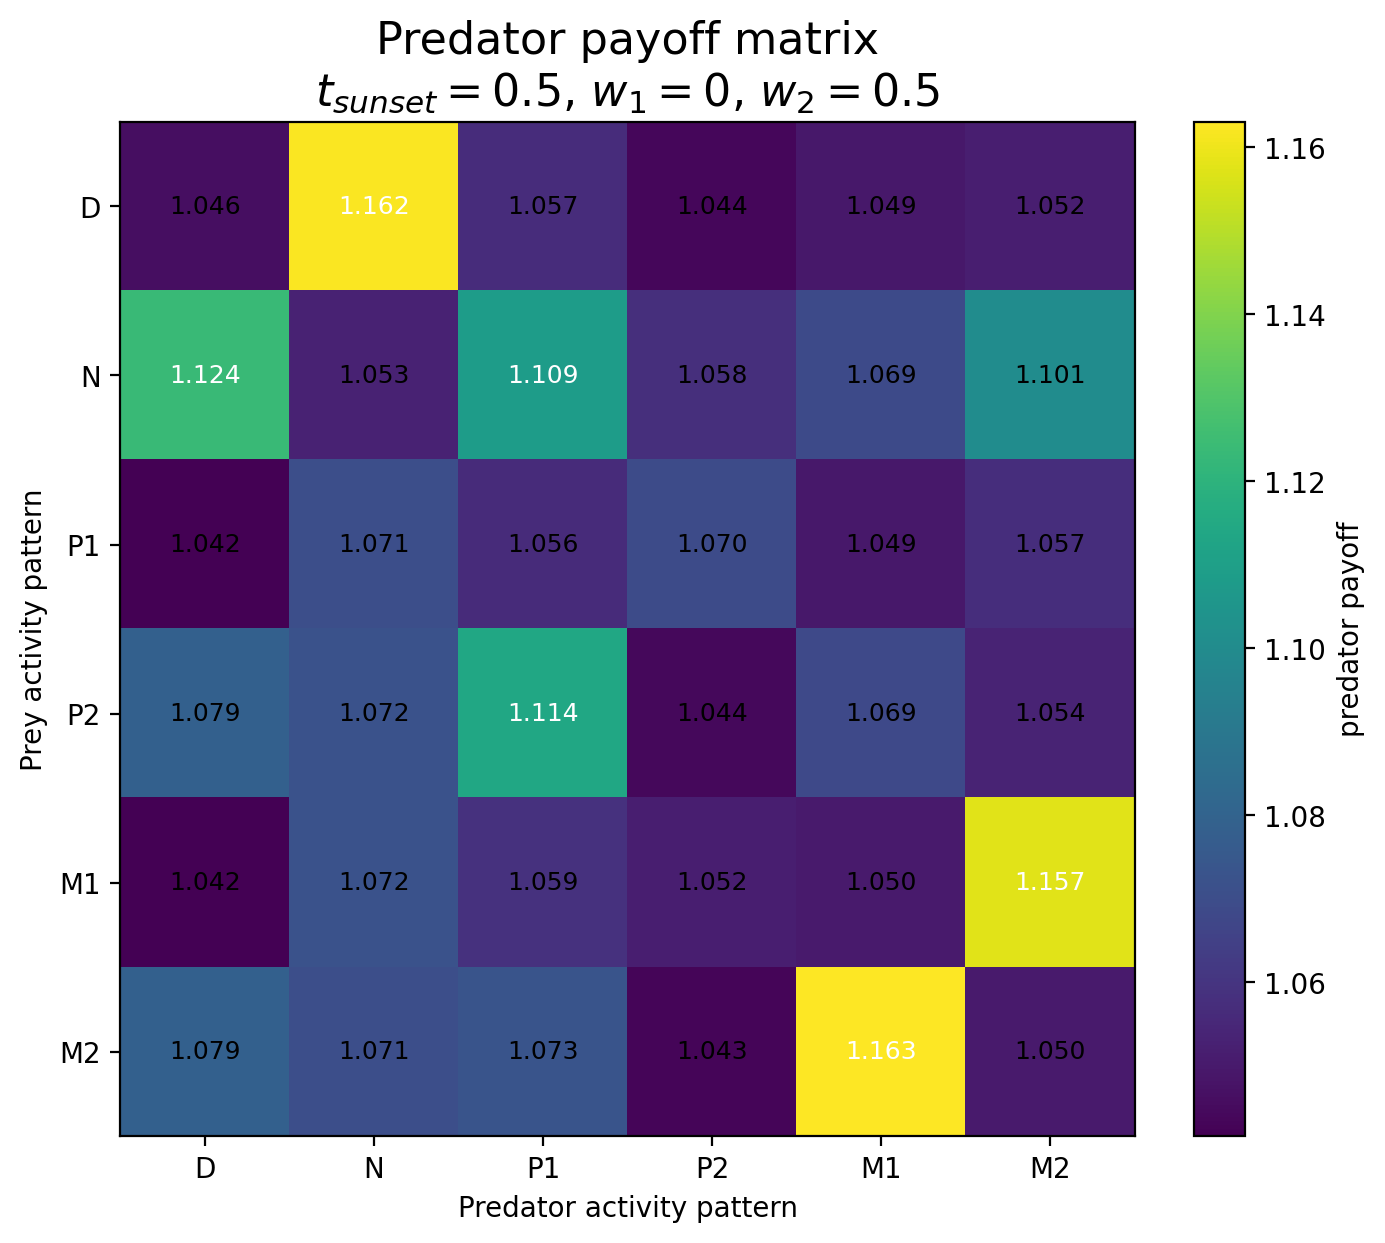

Values plotted in this chart, from the file beside it:
Prey / Predator, D, N, P1, P2, M1, M2
D, 1.046, 1.162, 1.057, 1.044, 1.049, 1.052
N, 1.124, 1.053, 1.109, 1.058, 1.069, 1.101
P1, 1.042, 1.071, 1.056, 1.07, 1.049, 1.057
P2, 1.079, 1.072, 1.114, 1.044, 1.069, 1.054
M1, 1.042, 1.072, 1.059, 1.052, 1.05, 1.157
M2, 1.079, 1.071, 1.073, 1.043, 1.163, 1.05
